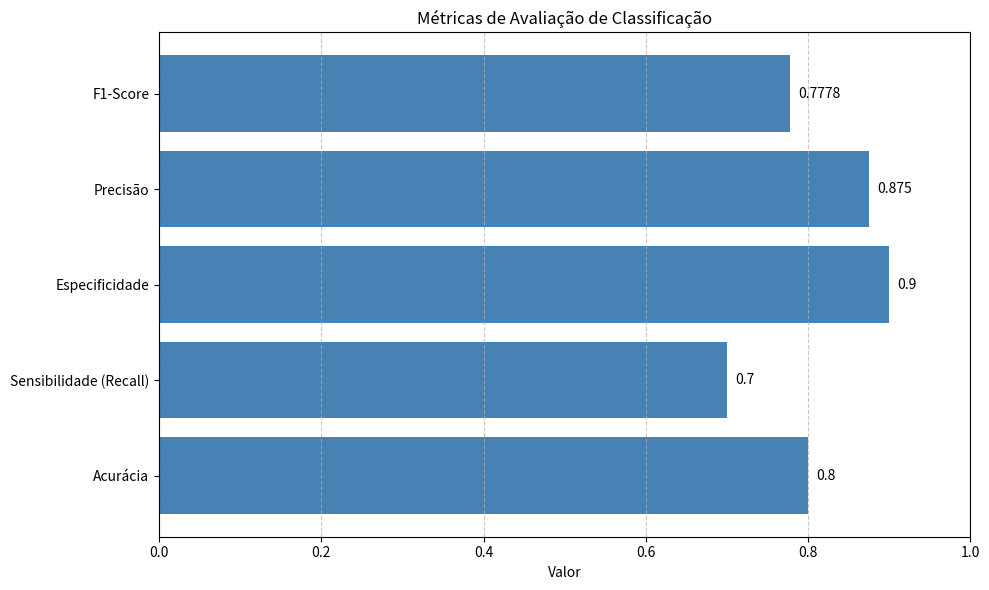

Write Python code to recreate this figure.
# 📌 Importação de bibliotecas
import pandas as pd
import matplotlib.pyplot as plt

# 📊 Função para calcular métricas de classificação
def calcular_metricas(vp, fn, fp, vn):
    total = vp + fn + fp + vn

    # Cálculo das métricas com tratamento para divisão por zero
    acuracia = (vp + vn) / total if total != 0 else 0
    sensibilidade = vp / (vp + fn) if (vp + fn) != 0 else 0
    especificidade = vn / (vn + fp) if (vn + fp) != 0 else 0
    precisao = vp / (vp + fp) if (vp + fp) != 0 else 0
    f1_score = 2 * (precisao * sensibilidade) / (precisao + sensibilidade) if (precisao + sensibilidade) != 0 else 0

    # Dicionário com resultados
    metricas = {
        'VP (Verdadeiros Positivos)': vp,
        'FN (Falsos Negativos)': fn,
        'FP (Falsos Positivos)': fp,
        'VN (Verdadeiros Negativos)': vn,
        'Total de Elementos (N)': total,
        'Acurácia': round(acuracia, 4),
        'Sensibilidade (Recall)': round(sensibilidade, 4),
        'Especificidade': round(especificidade, 4),
        'Precisão': round(precisao, 4),
        'F1-Score': round(f1_score, 4)
    }

    return metricas

# 🧪 Valores de exemplo da matriz de confusão
vp = 70
fn = 30
fp = 10
vn = 90

# ✅ Cálculo das métricas
resultado = calcular_metricas(vp, fn, fp, vn)

# 📋 Exibir os resultados em tabela com pandas
df_metricas = pd.DataFrame(resultado.items(), columns=['Métrica', 'Valor'])
print(df_metricas)

# 📊 Visualização gráfica das métricas (exceto valores brutos da matriz)
metricas_plot = df_metricas[~df_metricas['Métrica'].str.startswith(('VP', 'FP', 'FN', 'VN', 'Total'))]

plt.figure(figsize=(10, 6))
plt.barh(metricas_plot['Métrica'], metricas_plot['Valor'], color='steelblue')
plt.xlabel('Valor')
plt.title('Métricas de Avaliação de Classificação')
plt.xlim(0, 1)
plt.grid(axis='x', linestyle='--', alpha=0.7)
for i, v in enumerate(metricas_plot['Valor']):
    plt.text(v + 0.01, i, str(v), va='center', fontsize=10)
plt.tight_layout()
plt.show()
